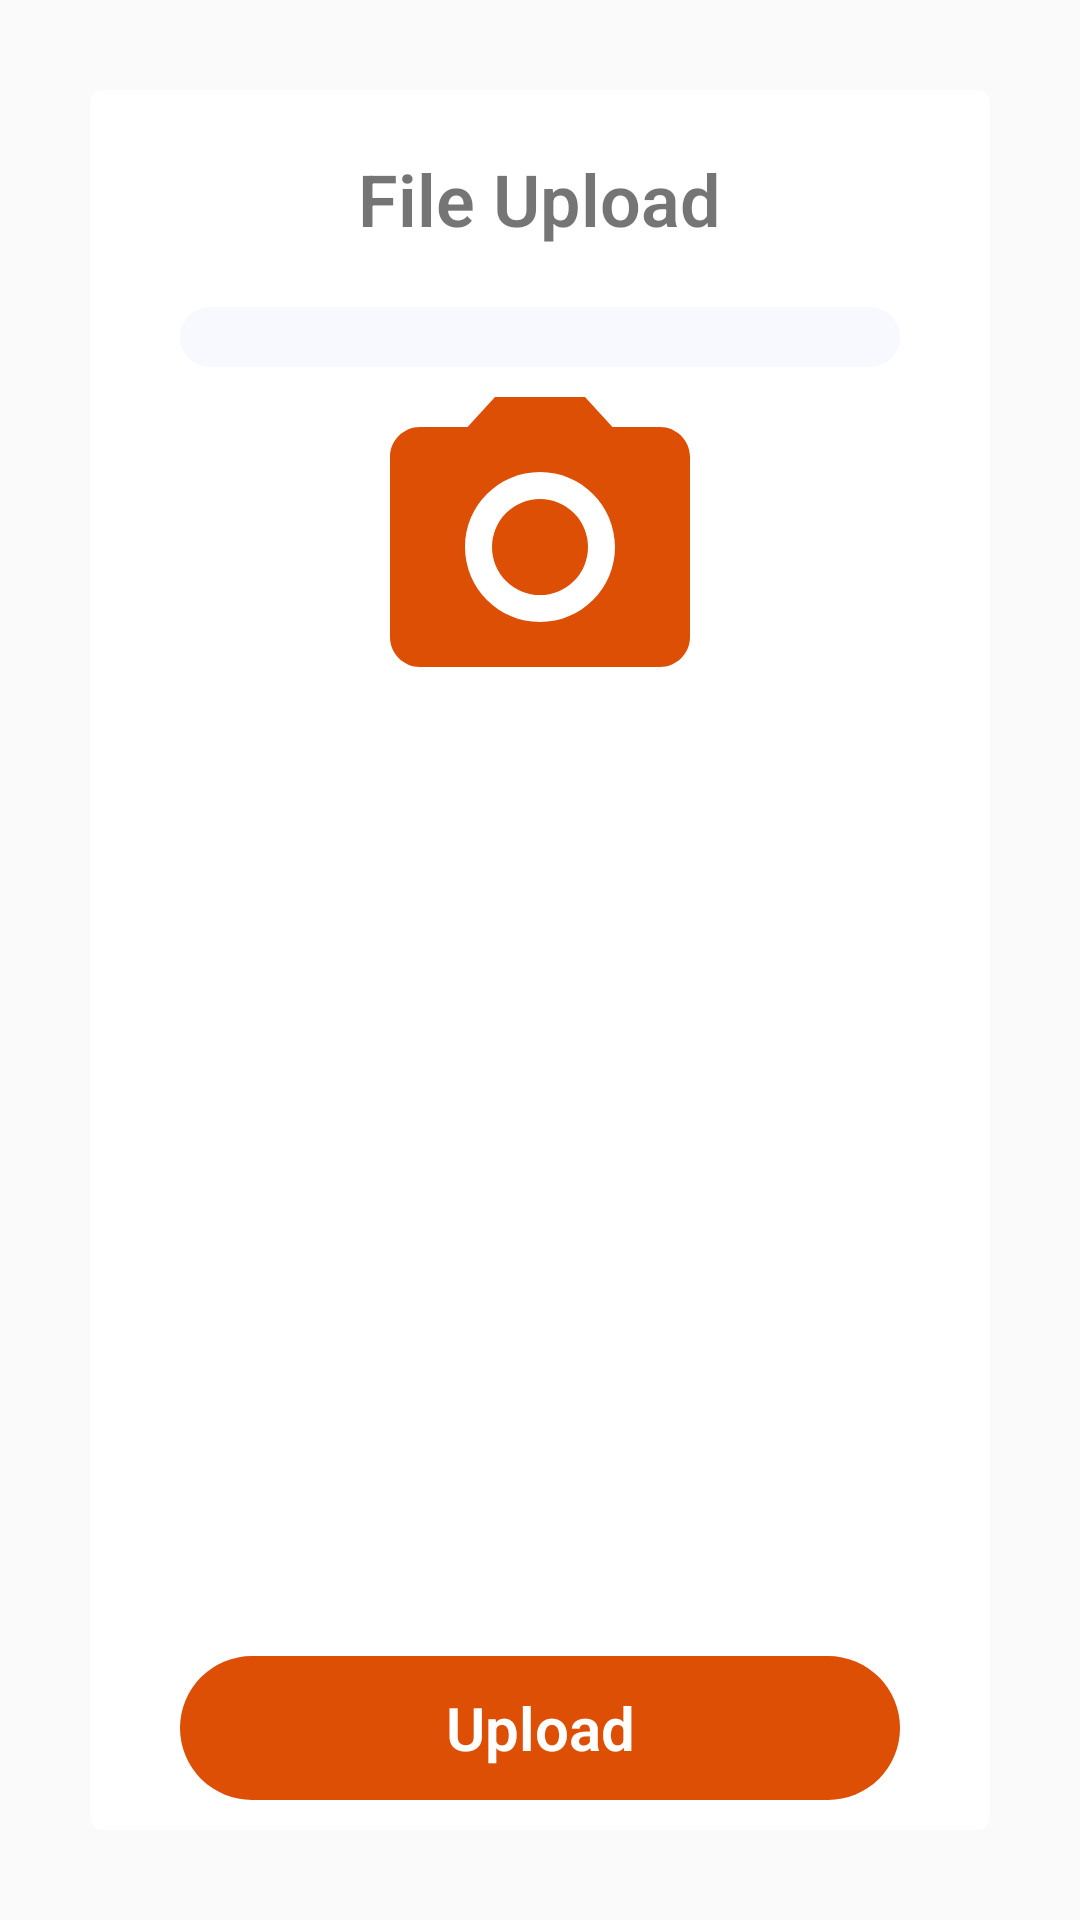

The Android layout XML behind this screen, and the referenced resources:
<!-- AndroidManifest.xml: application theme AppTheme -->
<!-- res/layout/activity_uploads.xml -->
<?xml version="1.0" encoding="utf-8"?>
<LinearLayout xmlns:android="http://schemas.android.com/apk/res/android"
    xmlns:app="http://schemas.android.com/apk/res-auto"
    xmlns:tools="http://schemas.android.com/tools"
    android:layout_width="match_parent"
    android:layout_height="match_parent"
    tools:context="com.sleonegtb.accountopeningapp.Uploads">

    <android.support.v7.widget.CardView
        android:layout_margin="30dp"
        app:cardCornerRadius="4dp"
        android:layout_width="match_parent"
        android:layout_height="match_parent" >

        <LinearLayout
            android:orientation="vertical"
            android:layout_width="match_parent"
            android:layout_height="match_parent">

            <TextView
                android:layout_marginTop="20dp"
                android:layout_width="wrap_content"
                android:layout_height="wrap_content"
                android:text="@string/fupload"
                android:textSize="24sp"
                android:textStyle="bold"
                android:layout_gravity="center_horizontal"/>


            <Spinner
                android:id="@+id/file_type"
                android:background="@drawable/spinnerbg"
                android:layout_marginTop="20dp"
                android:layout_width="match_parent"
                android:layout_marginRight="30dp"
                android:layout_marginLeft="30dp"
                android:layout_height="wrap_content"
                android:layout_gravity="center_horizontal"
                android:prompt="@string/country_prompt" />

            <ImageView
                android:contentDescription="@string/fupload"
                android:id="@+id/callOption"
                android:src="@drawable/ic_photo_camera_black_24dp"
                android:layout_width="match_parent"
                android:layout_height="120dp"
                android:layout_marginRight="30dp"
                android:layout_marginLeft="30dp"/>


            <ImageView
                android:contentDescription="@string/vimg"
                android:id="@+id/imageView"
                android:layout_width="match_parent"
                android:layout_height="0dp"
                android:layout_weight="8"/>

            <Button
                android:id="@+id/upload_btn"
                android:background="@drawable/buttonstyle"
                android:text="@string/upload"
                android:textColor="@color/colorWhite"
                android:layout_marginTop="15dp"
                android:textStyle="bold"
                android:textSize="20sp"
                android:layout_width="match_parent"
                android:layout_marginRight="30dp"
                android:layout_marginLeft="30dp"
                android:layout_marginBottom="10dp"
                android:layout_height="wrap_content"
                android:layout_gravity="center_horizontal"/>


        </LinearLayout>
    </android.support.v7.widget.CardView>

</LinearLayout>
<!-- resources referenced by this layout -->
<resources>
  <color name="colorWhite">#FFFFFF</color>
  <!-- drawable buttonstyle (drawable) -->
  <?xml version="1.0" encoding="utf-8"?>
  <shape xmlns:android="http://schemas.android.com/apk/res/android">
      <corners android:radius="30dp"></corners>
      <padding android:bottom="10dp"
          android:right="10dp"
          android:left="10dp"
          android:top="10dp"/>
      <solid android:color="@color/colorPrimary"/>
  </shape>
  <!-- drawable ic_photo_camera_black_24dp (drawable) -->
  <vector xmlns:android="http://schemas.android.com/apk/res/android"
          android:width="24dp"
          android:height="24dp"
          android:viewportWidth="24.0"
          android:viewportHeight="24.0">
      <path
          android:fillColor="#dd4f05"
          android:pathData="M12,12m-3.2,0a3.2,3.2 0,1 1,6.4 0a3.2,3.2 0,1 1,-6.4 0"/>
      <path
          android:fillColor="#dd4f05"
          android:pathData="M9,2L7.17,4L4,4c-1.1,0 -2,0.9 -2,2v12c0,1.1 0.9,2 2,2h16c1.1,0 2,-0.9 2,-2L22,6c0,-1.1 -0.9,-2 -2,-2h-3.17L15,2L9,2zM12,17c-2.76,0 -5,-2.24 -5,-5s2.24,-5 5,-5 5,2.24 5,5 -2.24,5 -5,5z"/>
  </vector>
  <!-- drawable spinnerbg (drawable) -->
  <?xml version="1.0" encoding="utf-8"?>
  <shape xmlns:android="http://schemas.android.com/apk/res/android">
  
      <corners android:radius="40dp"></corners>
      <padding android:bottom="10dp"
          android:right="10dp"
          android:left="10dp"
          android:top="10dp"/>
      <solid android:color="@color/colorLoginBG"/>
  </shape>
  <string name="country_prompt">Select Address Type</string>
  <string name="fupload">File Upload</string>
  <string name="upload">Upload</string>
  <string name="vimg">View Image</string>
  <style name="AppTheme" parent="Theme.AppCompat.Light.DarkActionBar">
          
          <item name="colorPrimary">@color/colorPrimary</item>
          <item name="colorPrimaryDark">@color/colorPrimaryDark</item>
          <item name="colorAccent">@color/colorAccent</item>
          <item name="android:textViewStyle">@style/RobotoTextViewStyle</item>
          <item name="buttonStyle">@style/RobotoButtonStyle</item>
      </style>
  <color name="colorPrimary">#dd4f05</color>
  <color name="colorLoginBG">#f8f8ff</color>
  <color name="colorPrimaryDark">#424a52</color>
  <color name="colorAccent">#FF4081</color>
  <style name="RobotoTextViewStyle" parent="android:Widget.TextView">
          <item name="android:fontFamily">sans-serif-light</item>
      </style>
  <style name="RobotoButtonStyle" parent="android:Widget.Holo.Button">
          <item name="android:fontFamily">sans-serif-light</item>
      </style>
</resources>
